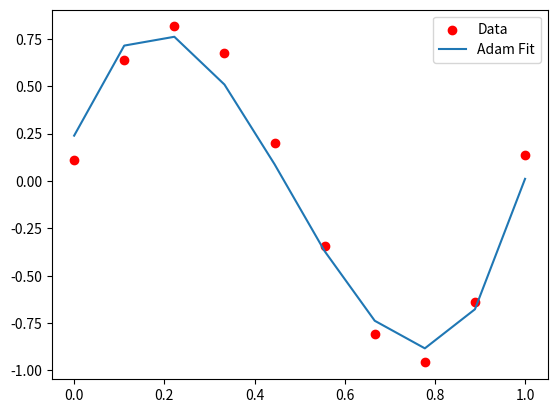

Source code (Python):
import numpy as np
import matplotlib.pyplot as plt

class PolyRegressor:
    def __init__(self, degree=1, regularization=0.0):
        self.degree = degree
        self.regularization = regularization
        self.w = None
    
    def design_matrix(self, x):
        return np.vander(x, self.degree + 1, increasing=True)
    
    def fit(self, x, t, method='direct', **kwargs):
        phi = self.design_matrix(x)
        I = np.eye(phi.shape[1])
        if method == 'direct':
            self.fit_direct(x, t)
        elif method == 'gd':
            self.fit_gd(x, t, **kwargs)
        elif method == 'sgd':
            self.fit_sgd(x, t, **kwargs)
        elif method == 'adam':
            self.fit_adam(x, t, **kwargs)
        else:
            raise NotImplementedError(f"Method '{method}' not implemented")
    
    def fit_direct(self, x, t):
        phi = self.design_matrix(x)
        I = np.eye(Phi.shape[1])
        self.w = np.linalg.inv(Phi.T @ Phi + self.regularization* I) @ Phi.T @ t
    
    def fit_gd(self, x, t, lr=0.01, epochs=1000, use_numerical=False, decay=None, verbose=False):
        phi = self.design_matrix(x)
        N, M = phi.shape
        self.w = np.zeros(M)
        for epoch in range(epochs):
            if decay:
                learning_rate = decay(lr, epoch)
            else: 
                learning_rate = lr
            
            if use_numerical:
                grad = self.numerical_gradiant(Phi, t)
            else:
                error = phi@self.w - t 
                grad = (phi.T @ error + self.regularization * self.w) / N
            
            self.w -= learning_rate*grad

            if verbose and epoch % (epochs // 10) == 0:
                loss = np.mean((phi @ self.w - t) ** 2)
                print(f"[{epoch}] Loss: {loss:.6f}")
    
    def fit_sgd(self, x, t, lr=0.01, epochs=1000, beta=0.9, decay=0.0, verbose=False, **kwargs):
        X = self.design_matrix(x)
        N, D = X.shape
        self.w = np.zeros(D)
        self.v = np.zeros(D)

        for epoch in range(epochs):
            for i in range(N):
                xi = X[i]
                ti = t[i]
                y = np.dot(self.w, xi)
                error = y - ti
                grad = 2 * error * xi + 2 * self.regularization * self.w
                self.v = beta*self.v + (1-beta)*grad
                self.w -= lr * self.v

            if decay:
                lr *= (1.0 / (1.0 + decay * epoch))

            if verbose and epoch % (epochs // 10) == 0:
                predictions = X @ self.w
                loss = np.mean((predictions - t) ** 2)
                print(f"[{epoch}] Loss: {loss:.6f}")

    def fit_adam(self, x, t, lr=0.001, beta1=0.9, beta2=0.999, epsilon=1e-8, epochs=1000, decay=0.0, verbose=False):
        phi = self.design_matrix(x)
        N, D = phi.shape
        self.w = np.zeros(D)
        self.m = np.zeros(D)
        self.v = np.zeros(D)
        for epoch in range(epochs):
            for i in range(N):
                xi = phi[i]
                ti = t[i]
                y = np.dot(self.w, xi)
                error = y - ti
                grad = 2 * error * xi + 2 * self.regularization * self.w

                self.m = beta1 * self.m + (1 - beta1) * grad
                self.v = beta2 * self.v + (1 - beta2) * grad**2

                m_hat = self.m / (1 - beta1**(epoch + 1))
                v_hat = self.v / (1 - beta2**(epoch + 1))

                self.w -= lr * m_hat / (np.sqrt(v_hat) + epsilon)

            if decay:
                lr *= (1.0 / (1.0 + decay * epoch))

            if verbose and epoch % (epochs // 10) == 0:
                predictions = phi @ self.w
                loss = np.mean((predictions - t) ** 2)
                print(f"[{epoch}] Loss: {loss:.6f}")

    def numerical_gradiant(self, phi, t, eps=1e-5):
        grad=np.zeros_like(self.w)
        for i in range(len(self.w)):
            w_orig = self.w[i]

            self.w[i] = w_orig + eps
            loss_plus = np.mean((Phi @ self.w - t) ** 2) + self.regularization * np.sum(self.w ** 2)

            self.w[i] = w_orig - eps
            loss_minus = np.mean((Phi @ self.w - t) ** 2) + self.regularization* np.sum(self.w ** 2)

            grad[i] = (loss_plus - loss_minus) / (2 * eps)
            self.w[i] = w_orig  # reset weight
        return grad

    def predict(self, x):
        phi = self.design_matrix(x)
        return phi@self.w
    
    def __repr__(self):
        return f"PolyRegressor(degree={self.degree}, lambda={self.regularization}, fitted={self.w is not None})"

def decay_schedule(lr0, epoch):
    return lr0 / (1 + 0.01*epoch)

x = np.linspace(0, 1, 10)
t = np.sin(2*np.pi*x) + 0.1*np.random.randn(10)

model = PolyRegressor(degree=3)
model.fit(x, t, method='adam', lr=0.5, beta1=0.9, beta2=0.999, epochs=1000, verbose=True)

y = model.predict(x)
plt.scatter(x, t, color='red', label='Data')
plt.plot(x, y, label='Adam Fit')
plt.legend()
plt.show()